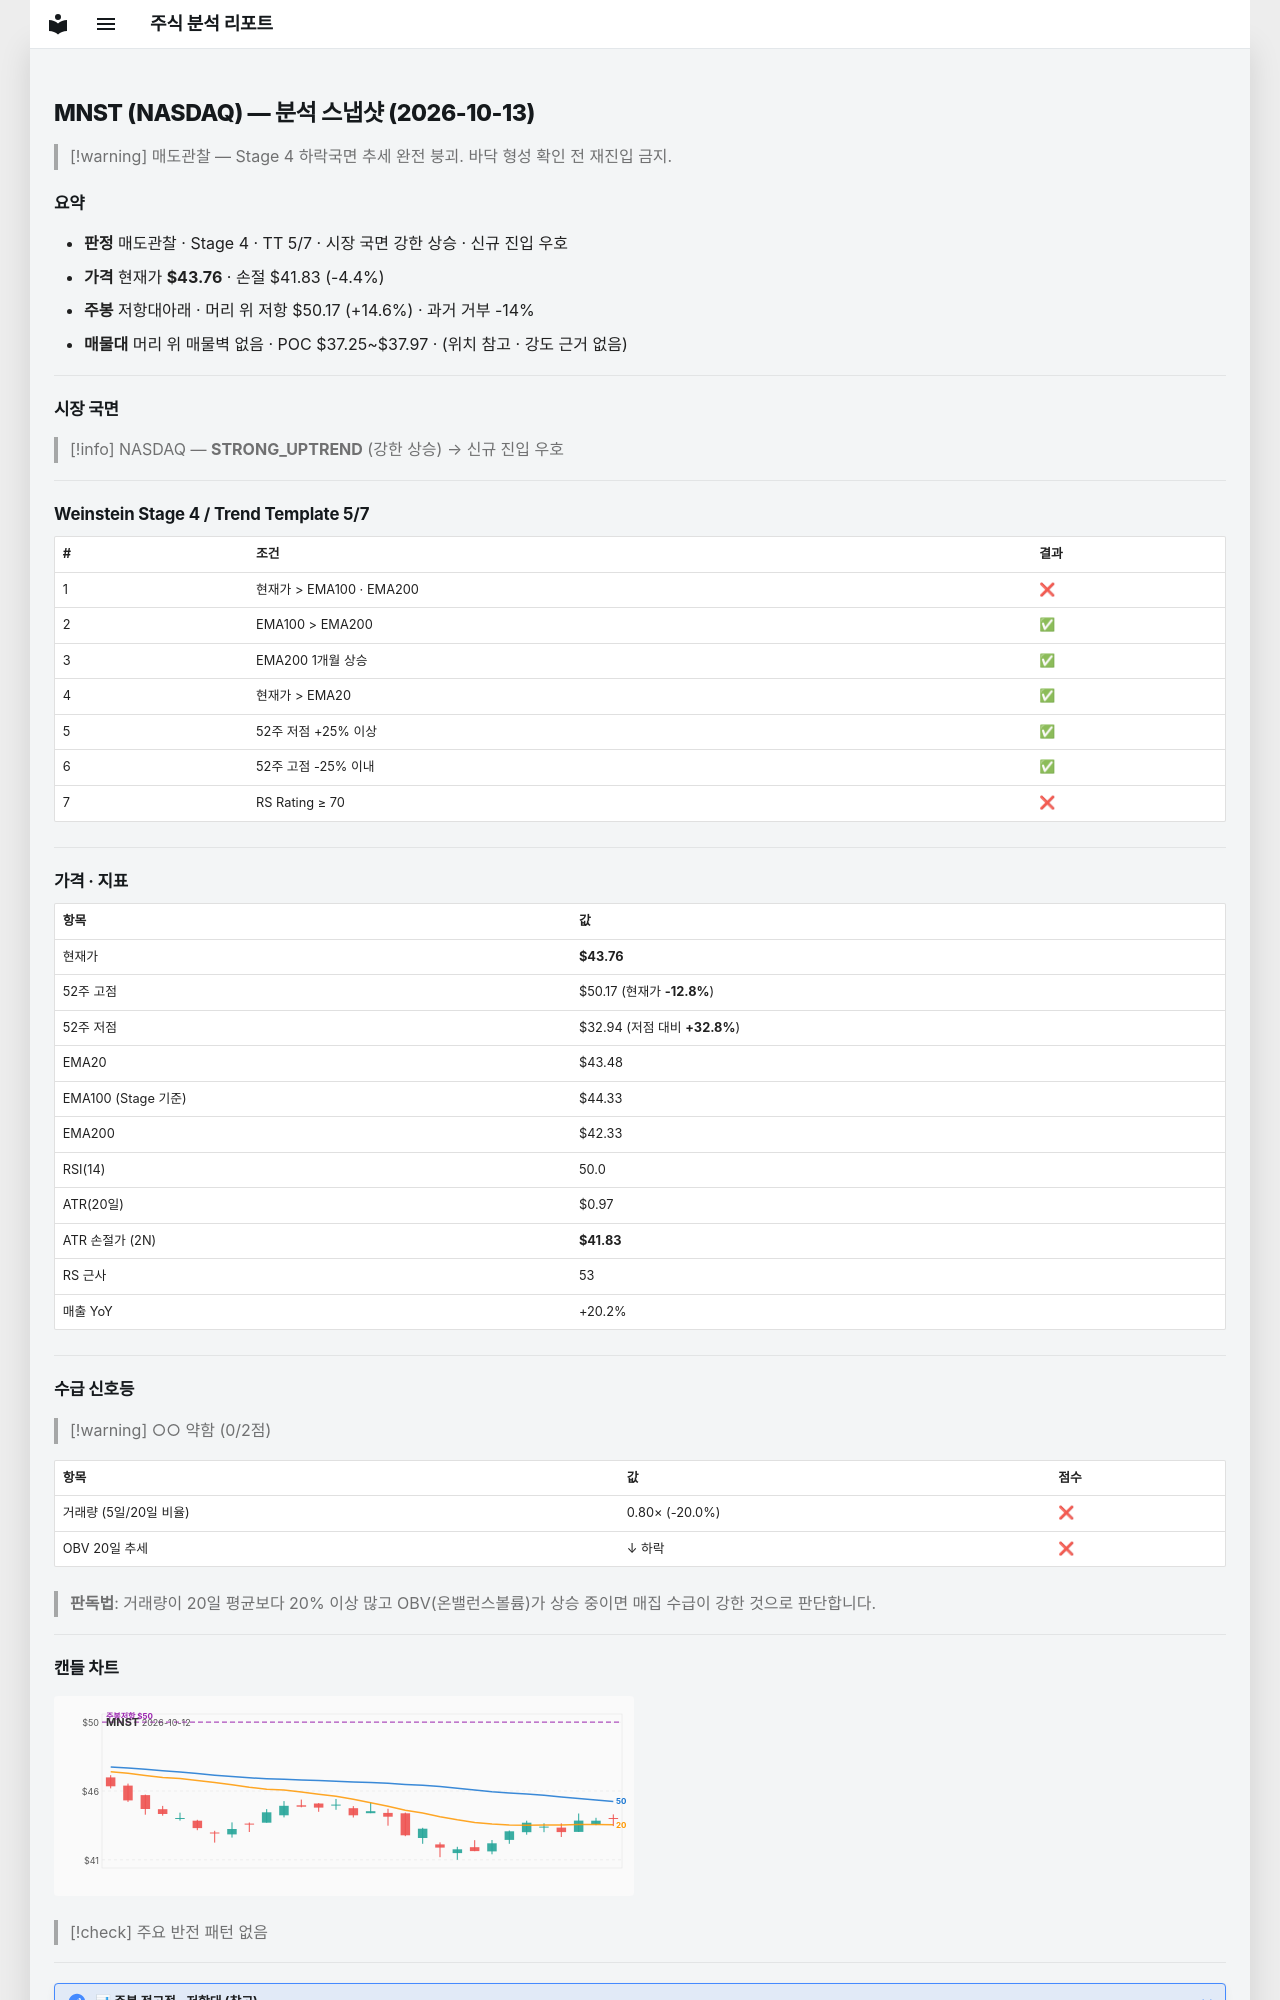

repository: soloandco/stock-reports · page: snapshots/MNST-2026-10-13/index.html · generator: mkdocs

---
type: analysis-snapshot
title: MNST 분석 스냅샷
ticker: MNST
market: NASDAQ
created: 2026-10-13
updated: 2026-10-13
bar-date: 2026-10-12
verdict: 매도관찰
real-rr: 3.32
sma50-gap-pct: 0.6
weekly-position: 저항대아래
weekly-overhead-price: 50.17
weekly-overhead-pct: 14.6
stage: 4
trend-template-score: 5
tt-max: 7
ma-set: ema-20-100-200
price: 43.7599983215332
stop-price: 41.82648635680397
market-regime: STRONG_UPTREND
supply-demand-score: 0/2
supply-demand-label: 약함
status: tracking
tags:
  - stock-agent
  - watchlist
  - MNST
  - analysis
related:
  - "[[analysis-template]]"
---

# MNST (NASDAQ) — 분석 스냅샷 (2026-10-13)

> [!warning] 매도관찰 — Stage 4 하락국면
> 추세 완전 붕괴. 바닥 형성 확인 전 재진입 금지.

## 요약

- **판정** 매도관찰 · Stage 4 · TT 5/7 · 시장 국면 강한 상승 · 신규 진입 우호
- **가격** 현재가 **$43.76** · 손절 $41.83 (-4.4%)
- **주봉** 저항대아래 · 머리 위 저항 $50.17 (+14.6%) · 과거 거부 -14%
- **매물대** 머리 위 매물벽 없음 · POC $37.25~$37.97 · (위치 참고 · 강도 근거 없음)

---

## 시장 국면

> [!info] NASDAQ — **STRONG_UPTREND** (강한 상승) → 신규 진입 우호

---

## Weinstein Stage 4 / Trend Template 5/7

| # | 조건 | 결과 |
|---|------|------|
| 1 | 현재가 > EMA100 · EMA200 | ❌ |
| 2 | EMA100 > EMA200 | ✅ |
| 3 | EMA200 1개월 상승 | ✅ |
| 4 | 현재가 > EMA20 | ✅ |
| 5 | 52주 저점 +25% 이상 | ✅ |
| 6 | 52주 고점 -25% 이내 | ✅ |
| 7 | RS Rating ≥ 70 | ❌ |

---

## 가격 · 지표

| 항목 | 값 |
|------|---|
| 현재가 | **$43.76** |
| 52주 고점 | $50.17 (현재가 **-12.8%**) |
| 52주 저점 | $32.94 (저점 대비 **+32.8%**) |
| EMA20 | $43.48 |
| EMA100 (Stage 기준) | $44.33 |
| EMA200 | $42.33 |
| RSI(14) | 50.0 |
| ATR(20일) | $0.97 |
| ATR 손절가 (2N) | **$41.83** |
| RS 근사 | 53 |
| 매출 YoY | +20.2% |

---
## 수급 신호등

> [!warning] ○○ 약함 (0/2점)

| 항목 | 값 | 점수 |
|------|------|------|
| 거래량 (5일/20일 비율) | 0.80× (-20.0%) | ❌ |
| OBV 20일 추세 | ↓ 하락 | ❌ |

> **판독법**: 거래량이 20일 평균보다 20% 이상 많고 OBV(온밸런스볼륨)가 상승 중이면 매집 수급이 강한 것으로 판단합니다.

---
